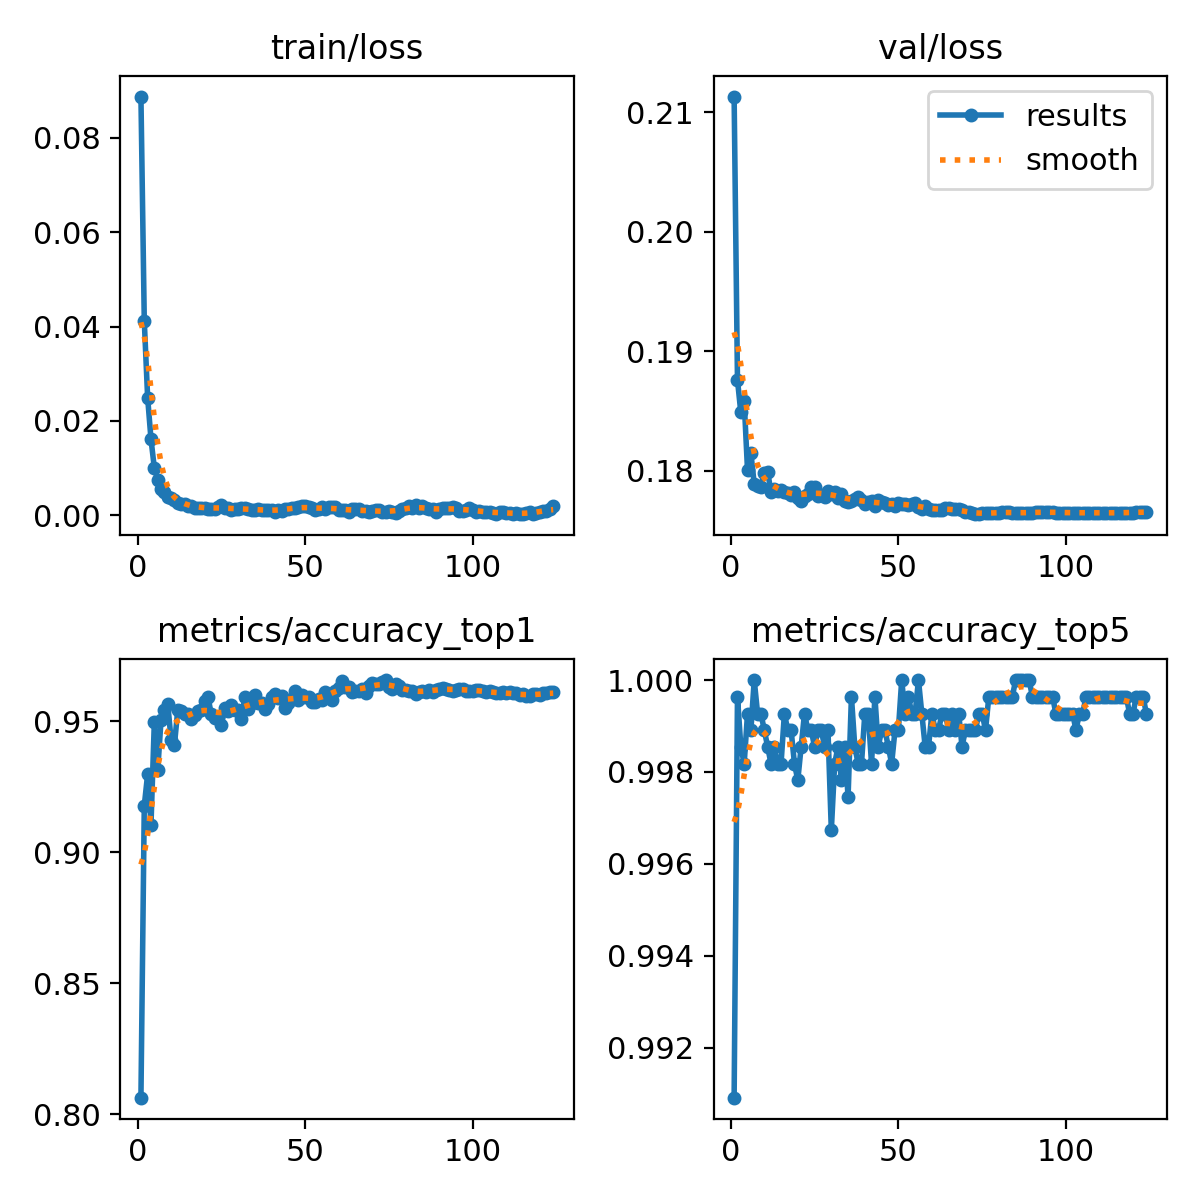

Data behind this chart, as committed beside it:
epoch, train/loss, metrics/accuracy_top1, metrics/accuracy_top5, val/loss, lr/pg0, lr/pg1, lr/pg2
1, 0.08879, 0.8063, 0.9909, 0.2113, 0.003332, 0.003332, 0.003332
2, 0.04117, 0.9179, 0.9996, 0.1876, 0.006644, 0.006644, 0.006644
3, 0.02494, 0.9298, 0.9986, 0.1849, 0.009933, 0.009933, 0.009933
4, 0.01611, 0.9106, 0.9982, 0.1858, 0.009901, 0.009901, 0.009901
5, 0.01002, 0.9498, 0.9993, 0.18, 0.009901, 0.009901, 0.009901
6, 0.00756, 0.9313, 0.9989, 0.1815, 0.009868, 0.009868, 0.009868
7, 0.00564, 0.9506, 1, 0.1789, 0.009835, 0.009835, 0.009835
8, 0.00496, 0.9546, 0.9993, 0.1787, 0.009802, 0.009802, 0.009802
9, 0.00377, 0.9567, 0.9993, 0.1787, 0.009769, 0.009769, 0.009769
10, 0.00373, 0.9429, 0.9989, 0.1798, 0.009736, 0.009736, 0.009736
11, 0.00321, 0.9411, 0.9986, 0.1799, 0.009703, 0.009703, 0.009703
12, 0.00254, 0.9546, 0.9982, 0.1782, 0.00967, 0.00967, 0.00967
13, 0.00246, 0.9538, 0.9986, 0.1784, 0.009637, 0.009637, 0.009637
14, 0.00227, 0.9527, 0.9982, 0.1783, 0.009604, 0.009604, 0.009604
15, 0.00204, 0.9527, 0.9982, 0.1784, 0.009571, 0.009571, 0.009571
16, 0.00199, 0.9509, 0.9993, 0.1782, 0.009538, 0.009538, 0.009538
17, 0.00155, 0.9524, 0.9989, 0.1781, 0.009505, 0.009505, 0.009505
18, 0.00161, 0.9538, 0.9989, 0.178, 0.009472, 0.009472, 0.009472
19, 0.00161, 0.9546, 0.9982, 0.1782, 0.009439, 0.009439, 0.009439
20, 0.00157, 0.9578, 0.9978, 0.1777, 0.009406, 0.009406, 0.009406
21, 0.00137, 0.9593, 0.9986, 0.1775, 0.009373, 0.009373, 0.009373
22, 0.00138, 0.9527, 0.9993, 0.1779, 0.00934, 0.00934, 0.00934
23, 0.00127, 0.9513, 0.9989, 0.178, 0.009307, 0.009307, 0.009307
24, 0.00168, 0.9516, 0.9989, 0.1786, 0.009274, 0.009274, 0.009274
25, 0.00208, 0.9487, 0.9986, 0.1786, 0.009241, 0.009241, 0.009241
26, 0.00149, 0.9553, 0.9989, 0.1779, 0.009208, 0.009208, 0.009208
27, 0.00149, 0.9538, 0.9989, 0.178, 0.009175, 0.009175, 0.009175
28, 0.00112, 0.9564, 0.9986, 0.1778, 0.009142, 0.009142, 0.009142
29, 0.00122, 0.9546, 0.9989, 0.1783, 0.009109, 0.009109, 0.009109
30, 0.00138, 0.9542, 0.9967, 0.178, 0.009076, 0.009076, 0.009076
31, 0.00151, 0.9509, 0.9982, 0.1782, 0.009043, 0.009043, 0.009043
32, 0.00144, 0.9593, 0.9986, 0.1777, 0.00901, 0.00901, 0.00901
33, 0.00122, 0.9549, 0.9978, 0.178, 0.008977, 0.008977, 0.008977
34, 0.00113, 0.9571, 0.9986, 0.1775, 0.008944, 0.008944, 0.008944
35, 0.00102, 0.96, 0.9975, 0.1774, 0.008911, 0.008911, 0.008911
36, 0.00138, 0.9571, 0.9996, 0.1774, 0.008878, 0.008878, 0.008878
37, 0.0011, 0.9571, 0.9986, 0.1776, 0.008845, 0.008845, 0.008845
38, 0.00108, 0.9549, 0.9982, 0.1777, 0.008812, 0.008812, 0.008812
39, 0.001, 0.9567, 0.9982, 0.1775, 0.008779, 0.008779, 0.008779
40, 0.00101, 0.9593, 0.9993, 0.1772, 0.008746, 0.008746, 0.008746
41, 0.00066, 0.9604, 0.9993, 0.1774, 0.008713, 0.008713, 0.008713
42, 0.00111, 0.9589, 0.9982, 0.1774, 0.00868, 0.00868, 0.00868
43, 0.00091, 0.9597, 0.9996, 0.177, 0.008647, 0.008647, 0.008647
44, 0.00132, 0.9553, 0.9986, 0.1776, 0.008614, 0.008614, 0.008614
45, 0.00128, 0.9571, 0.9989, 0.1774, 0.008581, 0.008581, 0.008581
46, 0.00154, 0.9586, 0.9989, 0.1773, 0.008548, 0.008548, 0.008548
47, 0.00146, 0.9618, 0.9986, 0.1771, 0.008515, 0.008515, 0.008515
48, 0.00175, 0.9582, 0.9982, 0.1772, 0.008482, 0.008482, 0.008482
49, 0.00188, 0.96, 0.9989, 0.177, 0.008449, 0.008449, 0.008449
50, 0.00196, 0.9593, 0.9989, 0.1773, 0.008416, 0.008416, 0.008416
51, 0.00168, 0.9593, 1, 0.1772, 0.008383, 0.008383, 0.008383
52, 0.00155, 0.9575, 0.9993, 0.1772, 0.00835, 0.00835, 0.00835
53, 0.00099, 0.9575, 0.9996, 0.1771, 0.008317, 0.008317, 0.008317
54, 0.00137, 0.9586, 0.9993, 0.1772, 0.008284, 0.008284, 0.008284
55, 0.00169, 0.9582, 0.9993, 0.1772, 0.008251, 0.008251, 0.008251
56, 0.00121, 0.9611, 1, 0.1769, 0.008218, 0.008218, 0.008218
57, 0.00174, 0.9604, 0.9993, 0.1768, 0.008185, 0.008185, 0.008185
58, 0.00177, 0.9582, 0.9986, 0.1771, 0.008152, 0.008152, 0.008152
59, 0.00166, 0.9618, 0.9986, 0.1768, 0.008119, 0.008119, 0.008119
60, 0.00115, 0.9629, 0.9993, 0.1767, 0.008086, 0.008086, 0.008086
... 64 more rows
